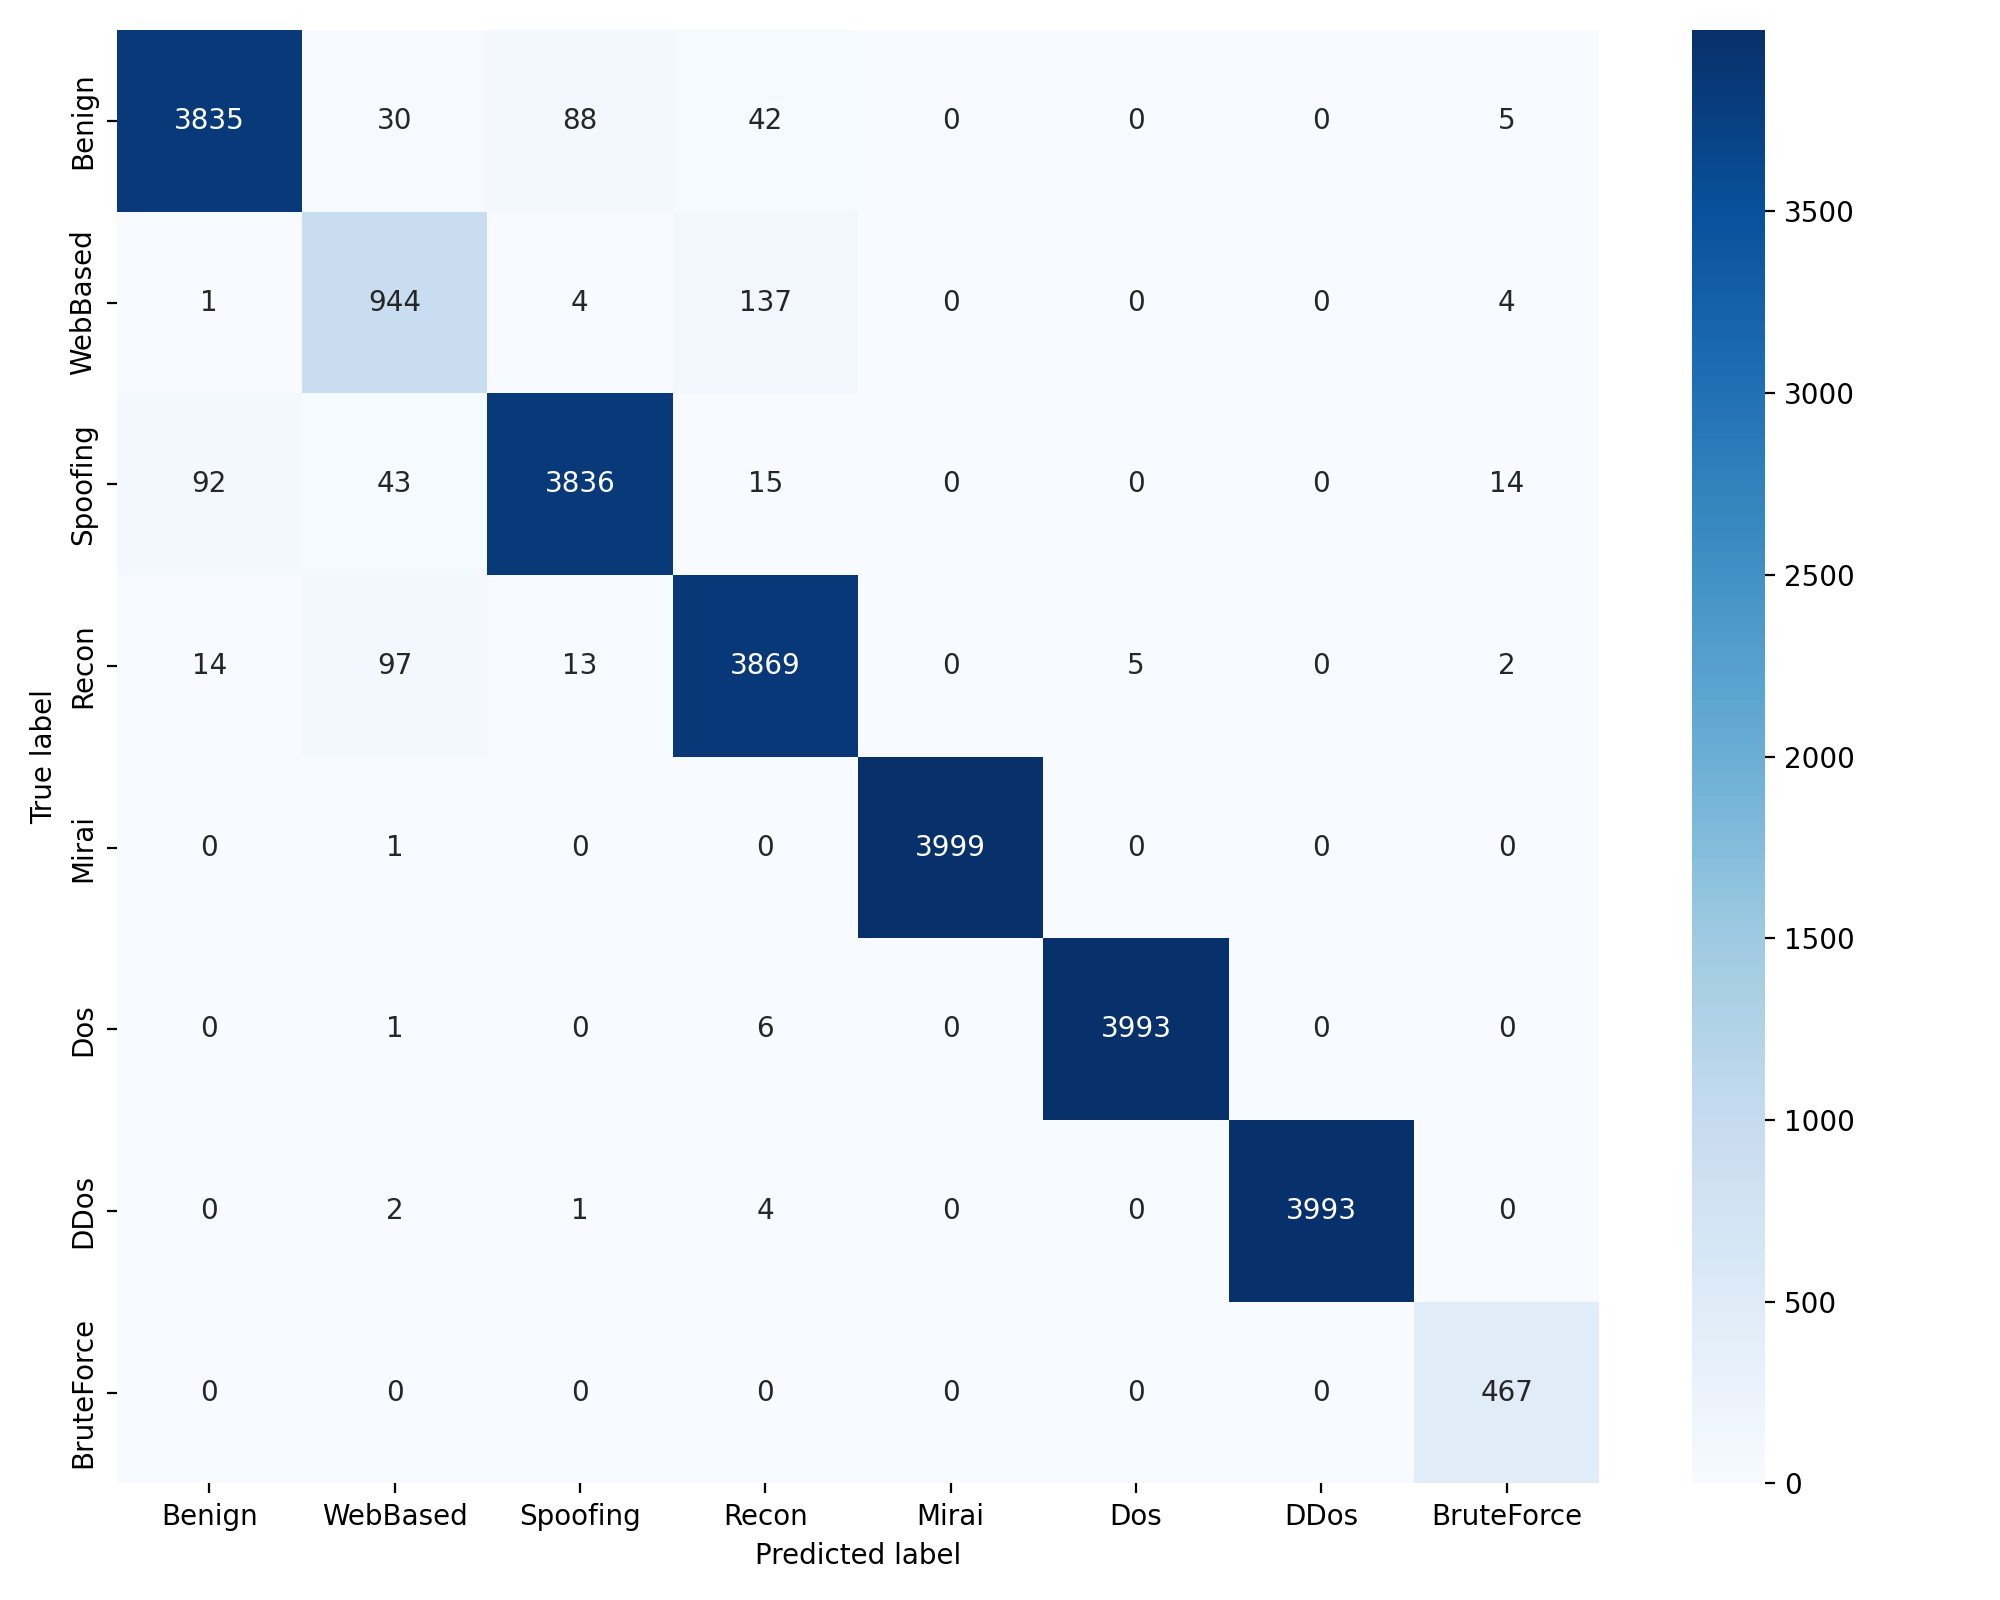

The file beside this chart, header and first rows:
, Benign, WebBased, Spoofing, Recon, Mirai, Dos, DDos, BruteForce
Benign, 3835, 30, 88, 42, 0, 0, 0, 5
WebBased, 1, 944, 4, 137, 0, 0, 0, 4
Spoofing, 92, 43, 3836, 15, 0, 0, 0, 14
Recon, 14, 97, 13, 3869, 0, 5, 0, 2
Mirai, 0, 1, 0, 0, 3999, 0, 0, 0
Dos, 0, 1, 0, 6, 0, 3993, 0, 0
DDos, 0, 2, 1, 4, 0, 0, 3993, 0
BruteForce, 0, 0, 0, 0, 0, 0, 0, 467
